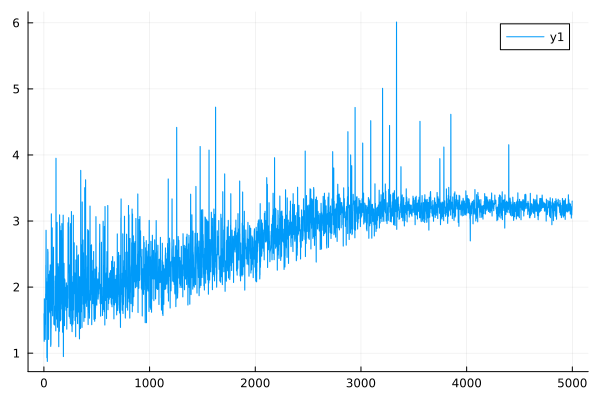

Values plotted in this chart, from the file beside it:
0	1.5951040062084298
1	1.594
2	1.179
3	1.179
4	1.824
5	1.823
6	1.236
7	1.236
8	1.398
9	1.397
10	1.366
11	1.366
12	1.208
13	1.207
14	1.433
15	1.432
16	1.896
17	1.895
18	2.332
19	2.33
20	2.861
21	2.859
22	2.14
23	2.139
24	1.812
25	1.811
26	2.056
27	2.055
28	0.9313
29	0.9311
30	2.079
31	2.077
32	0.8753
33	0.875
34	1.677
35	1.677
36	2.572
37	2.571
38	2.535
39	2.532
40	2.053
41	2.051
42	2.092
43	2.091
44	1.208
45	1.207
46	1.761
47	1.759
48	2.191
49	2.19
50	2.16
51	2.159
52	1.634
53	1.633
54	2.246
55	2.244
56	2.049
57	2.048
58	1.61
59	1.609
60	2.337
... 4,940 more rows
